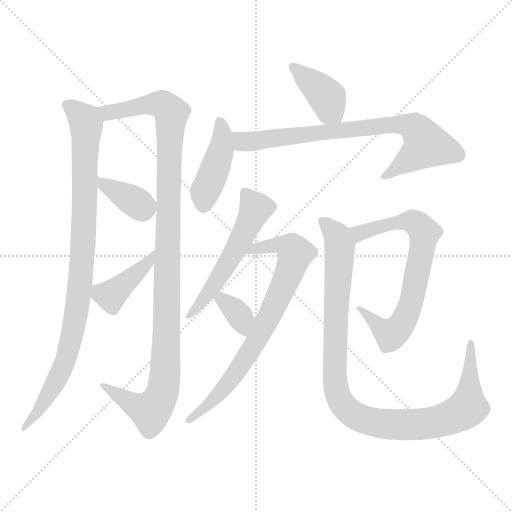
t = 0.00 s
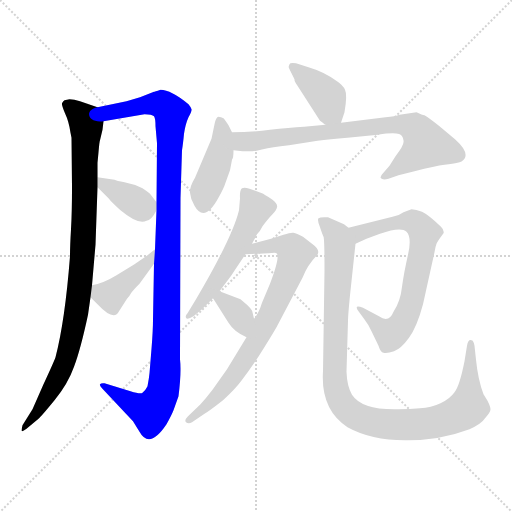
t = 1.89 s
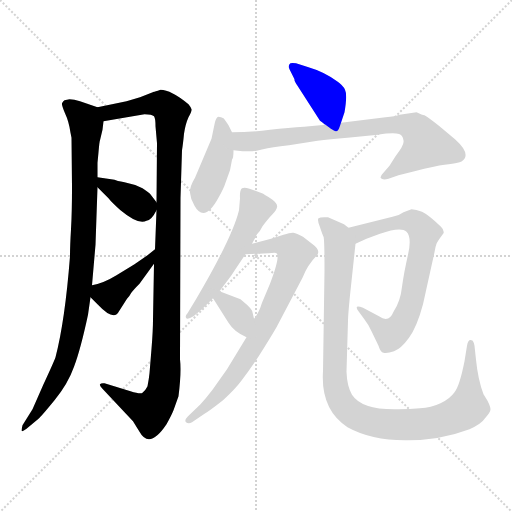
t = 3.78 s
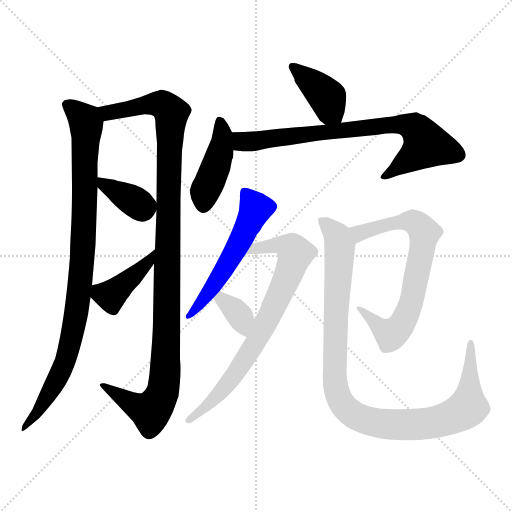
t = 5.67 s
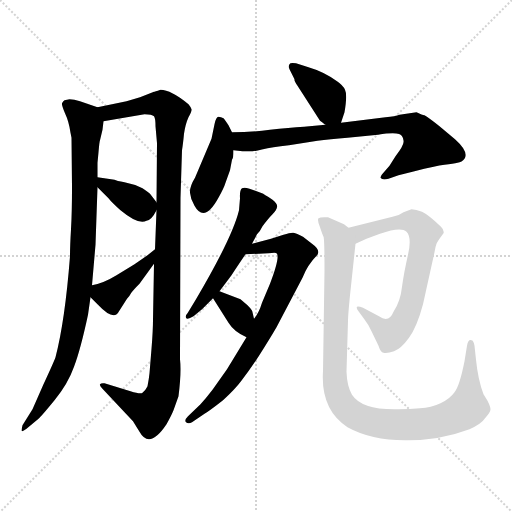
t = 7.56 s
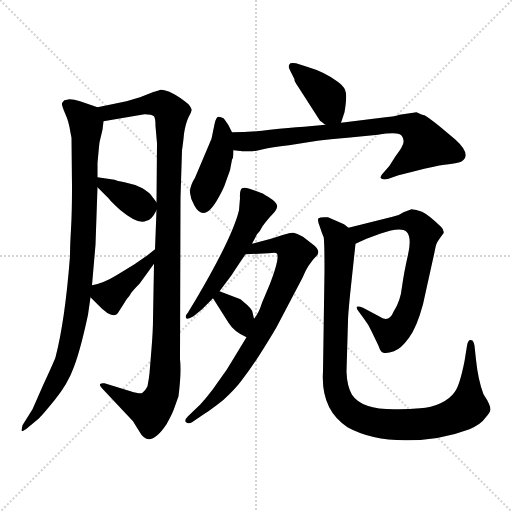
t = 9.45 s

The animated SVG that drew these frames (rendered in a browser with its animation timeline set to each time). Animation: 12 CSS @keyframes rules; one cycle of 9.45 s.

<svg version="1.1" viewBox="0 0 1024 1024" xmlns="http://www.w3.org/2000/svg">
  <g stroke="lightgray" stroke-dasharray="1,1" stroke-width="1" transform="scale(4, 4)">
    <line x1="0" y1="0" x2="256" y2="256"></line>
    <line x1="256" y1="0" x2="0" y2="256"></line>
    <line x1="128" y1="0" x2="128" y2="256"></line>
    <line x1="0" y1="128" x2="256" y2="128"></line>
  </g>
<g transform="scale(1, -1) translate(0, -860)">
   <style type="text/css">
    @keyframes keyframes0 {
      from {
       stroke: blue;
       stroke-dashoffset: 949;
       stroke-width: 128;
       }
       76% {
       animation-timing-function: step-end;
       stroke: blue;
       stroke-dashoffset: 0;
       stroke-width: 128;
       }
       to {
       stroke: black;
       stroke-width: 1024;
       }
       }
       #make-me-a-hanzi-animation-0 {
         animation: keyframes0 1.022298s both;
         animation-delay: 0.000000s;
         animation-timing-function: linear;
       }
    @keyframes keyframes1 {
      from {
       stroke: blue;
       stroke-dashoffset: 1119;
       stroke-width: 128;
       }
       78% {
       animation-timing-function: step-end;
       stroke: blue;
       stroke-dashoffset: 0;
       stroke-width: 128;
       }
       to {
       stroke: black;
       stroke-width: 1024;
       }
       }
       #make-me-a-hanzi-animation-1 {
         animation: keyframes1 1.160645s both;
         animation-delay: 1.022298s;
         animation-timing-function: linear;
       }
    @keyframes keyframes2 {
      from {
       stroke: blue;
       stroke-dashoffset: 372;
       stroke-width: 128;
       }
       55% {
       animation-timing-function: step-end;
       stroke: blue;
       stroke-dashoffset: 0;
       stroke-width: 128;
       }
       to {
       stroke: black;
       stroke-width: 1024;
       }
       }
       #make-me-a-hanzi-animation-2 {
         animation: keyframes2 0.552734s both;
         animation-delay: 2.182943s;
         animation-timing-function: linear;
       }
    @keyframes keyframes3 {
      from {
       stroke: blue;
       stroke-dashoffset: 405;
       stroke-width: 128;
       }
       57% {
       animation-timing-function: step-end;
       stroke: blue;
       stroke-dashoffset: 0;
       stroke-width: 128;
       }
       to {
       stroke: black;
       stroke-width: 1024;
       }
       }
       #make-me-a-hanzi-animation-3 {
         animation: keyframes3 0.579590s both;
         animation-delay: 2.735677s;
         animation-timing-function: linear;
       }
    @keyframes keyframes4 {
      from {
       stroke: blue;
       stroke-dashoffset: 395;
       stroke-width: 128;
       }
       56% {
       animation-timing-function: step-end;
       stroke: blue;
       stroke-dashoffset: 0;
       stroke-width: 128;
       }
       to {
       stroke: black;
       stroke-width: 1024;
       }
       }
       #make-me-a-hanzi-animation-4 {
         animation: keyframes4 0.571452s both;
         animation-delay: 3.315267s;
         animation-timing-function: linear;
       }
    @keyframes keyframes5 {
      from {
       stroke: blue;
       stroke-dashoffset: 428;
       stroke-width: 128;
       }
       58% {
       animation-timing-function: step-end;
       stroke: blue;
       stroke-dashoffset: 0;
       stroke-width: 128;
       }
       to {
       stroke: black;
       stroke-width: 1024;
       }
       }
       #make-me-a-hanzi-animation-5 {
         animation: keyframes5 0.598307s both;
         animation-delay: 3.886719s;
         animation-timing-function: linear;
       }
    @keyframes keyframes6 {
      from {
       stroke: blue;
       stroke-dashoffset: 767;
       stroke-width: 128;
       }
       71% {
       animation-timing-function: step-end;
       stroke: blue;
       stroke-dashoffset: 0;
       stroke-width: 128;
       }
       to {
       stroke: black;
       stroke-width: 1024;
       }
       }
       #make-me-a-hanzi-animation-6 {
         animation: keyframes6 0.874186s both;
         animation-delay: 4.485026s;
         animation-timing-function: linear;
       }
    @keyframes keyframes7 {
      from {
       stroke: blue;
       stroke-dashoffset: 548;
       stroke-width: 128;
       }
       64% {
       animation-timing-function: step-end;
       stroke: blue;
       stroke-dashoffset: 0;
       stroke-width: 128;
       }
       to {
       stroke: black;
       stroke-width: 1024;
       }
       }
       #make-me-a-hanzi-animation-7 {
         animation: keyframes7 0.695964s both;
         animation-delay: 5.359212s;
         animation-timing-function: linear;
       }
    @keyframes keyframes8 {
      from {
       stroke: blue;
       stroke-dashoffset: 758;
       stroke-width: 128;
       }
       71% {
       animation-timing-function: step-end;
       stroke: blue;
       stroke-dashoffset: 0;
       stroke-width: 128;
       }
       to {
       stroke: black;
       stroke-width: 1024;
       }
       }
       #make-me-a-hanzi-animation-8 {
         animation: keyframes8 0.866862s both;
         animation-delay: 6.055176s;
         animation-timing-function: linear;
       }
    @keyframes keyframes9 {
      from {
       stroke: blue;
       stroke-dashoffset: 347;
       stroke-width: 128;
       }
       53% {
       animation-timing-function: step-end;
       stroke: blue;
       stroke-dashoffset: 0;
       stroke-width: 128;
       }
       to {
       stroke: black;
       stroke-width: 1024;
       }
       }
       #make-me-a-hanzi-animation-9 {
         animation: keyframes9 0.532389s both;
         animation-delay: 6.922038s;
         animation-timing-function: linear;
       }
    @keyframes keyframes10 {
      from {
       stroke: blue;
       stroke-dashoffset: 713;
       stroke-width: 128;
       }
       70% {
       animation-timing-function: step-end;
       stroke: blue;
       stroke-dashoffset: 0;
       stroke-width: 128;
       }
       to {
       stroke: black;
       stroke-width: 1024;
       }
       }
       #make-me-a-hanzi-animation-10 {
         animation: keyframes10 0.830241s both;
         animation-delay: 7.454427s;
         animation-timing-function: linear;
       }
    @keyframes keyframes11 {
      from {
       stroke: blue;
       stroke-dashoffset: 1037;
       stroke-width: 128;
       }
       77% {
       animation-timing-function: step-end;
       stroke: blue;
       stroke-dashoffset: 0;
       stroke-width: 128;
       }
       to {
       stroke: black;
       stroke-width: 1024;
       }
       }
       #make-me-a-hanzi-animation-11 {
         animation: keyframes11 1.093913s both;
         animation-delay: 8.284668s;
         animation-timing-function: linear;
       }
</style>
<path d="M 195.0 645.5 L 160.0 657.5 Q 148.0 661.5 139.0 661.5 L 129.0 659.5 Q 126.0 657.5 124.0 653.5 Q 123.0 649.5 130.0 633.5 Q 138.0 616.5 141.0 594.5 L 143.0 584.5 L 144.0 486.5 Q 144.0 434.5 142.0 401.5 Q 140.0 368.5 140.0 347.5 Q 130.0 218.5 111.0 145.5 Q 107.0 134.5 87.0 91.5 L 65.0 41.5 L 45.0 9.5 Q 43.0 1.5 43.0 -1.5 Q 44.0 -4.5 53.0 2.5 L 77.0 22.5 Q 82.0 26.5 109.0 59.5 Q 136.0 92.5 148.0 126.5 Q 161.0 160.5 176.0 230.5 L 181.0 265.5 L 184.0 289.5 L 191.0 370.5 L 195.0 485.5 L 195.0 505.5 L 195.0 534.5 L 197.0 555.5 Q 199.0 578.5 200.0 579.5 L 205.0 600.5 L 207.0 617.5 C 210.0 640.5 210.0 640.5 195.0 645.5 Z" fill="lightgray"></path> 
<path d="M 308.0 676.5 L 280.0 665.5 L 253.0 657.5 L 195.0 645.5 C 166.0 639.5 177.0 612.5 207.0 617.5 L 289.0 631.5 Q 304.0 631.5 308.0 627.5 Q 311.0 623.5 311.0 607.5 L 314.0 573.5 L 313.0 455.5 L 313.0 439.5 L 310.0 361.5 L 308.0 332.5 L 306.0 221.5 Q 306.0 198.5 303.0 162.5 L 299.0 113.5 Q 298.0 103.5 295.0 87.5 Q 290.0 77.5 285.0 74.5 Q 281.0 71.5 261.0 77.5 L 209.0 93.5 Q 202.0 94.5 200.0 91.5 Q 199.0 88.5 204.0 83.5 L 266.0 17.5 L 279.0 -3.5 Q 299.0 -39.5 333.0 11.5 Q 343.0 29.5 347.0 39.5 L 357.0 67.5 Q 363.0 114.5 360.0 141.5 L 361.0 464.5 L 364.0 559.5 Q 366.0 571.5 368.0 592.5 Q 371.0 612.5 377.0 625.5 Q 384.0 637.5 383.0 641.5 Q 382.0 645.5 377.0 651.5 Q 342.0 680.5 321.0 680.5 Q 309.0 676.5 308.0 676.5 Z" fill="lightgray"></path> 
<path d="M 195.0 485.5 L 217.0 463.5 Q 223.0 455.5 241.0 439.5 Q 277.0 409.5 293.0 418.5 Q 303.0 419.5 313.0 439.5 C 318.0 448.5 318.0 448.5 313.0 455.5 L 300.0 472.5 Q 296.0 476.5 285.0 483.5 Q 266.0 492.5 249.0 495.5 Q 233.0 498.5 229.0 500.5 L 195.0 505.5 C 172.0 508.5 174.0 506.5 195.0 485.5 Z" fill="lightgray"></path> 
<path d="M 181.0 265.5 L 196.0 250.5 Q 228.0 216.5 238.0 237.5 L 254.0 262.5 Q 259.0 267.5 262.0 273.5 Q 266.0 279.5 279.0 292.5 L 308.0 332.5 C 326.0 356.5 333.0 380.5 310.0 361.5 L 295.0 349.5 L 269.0 331.5 L 233.0 309.5 Q 207.0 293.5 184.0 289.5 C 162.0 284.5 162.0 284.5 181.0 265.5 Z" fill="lightgray"></path> 
<path d="M 682.0 614.5 L 689.0 635.5 Q 695.0 670.5 690.0 680.5 Q 686.0 689.5 674.0 697.5 Q 648.0 716.5 617.0 725.5 L 592.0 733.5 Q 580.0 735.5 579.0 731.5 Q 576.0 727.5 579.0 721.5 L 589.0 701.5 Q 588.0 698.5 595.0 688.5 L 640.0 618.5 Q 644.0 616.5 649.0 611.5 L 651.0 610.5 C 675.0 592.5 675.0 592.5 682.0 614.5 Z" fill="lightgray"></path> 
<path d="M 464.0 595.5 L 457.0 609.5 Q 449.0 621.5 447.0 623.5 Q 442.0 626.5 437.0 626.5 Q 432.0 626.5 429.0 611.5 L 423.0 582.5 L 390.0 504.5 Q 379.0 486.5 380.0 474.5 Q 381.0 461.5 389.0 448.5 Q 409.0 412.5 438.0 466.5 Q 448.0 484.5 451.0 494.5 L 460.0 519.5 L 464.0 540.5 Q 467.0 543.5 467.0 559.5 L 464.0 595.5 Z" fill="lightgray"></path> 
<path d="M 467.0 559.5 L 485.0 557.5 L 505.0 557.5 Q 511.0 557.5 526.0 561.5 Q 542.0 565.5 578.0 569.5 L 635.0 578.5 Q 659.0 581.5 695.0 584.5 L 756.0 590.5 Q 800.0 597.5 804.0 587.5 Q 808.0 582.5 807.0 575.5 Q 807.0 568.5 791.0 547.5 L 779.0 528.5 L 766.0 513.5 Q 759.0 506.5 762.0 503.5 Q 765.0 499.5 777.0 502.5 L 797.0 509.5 L 829.0 517.5 Q 871.0 528.5 889.0 530.5 Q 907.0 532.5 915.0 534.5 Q 924.0 535.5 929.0 542.5 Q 938.0 556.5 910.0 581.5 L 879.0 607.5 Q 859.0 623.5 849.0 629.5 Q 847.0 628.5 833.0 635.5 L 799.0 630.5 Q 791.0 627.5 771.0 625.5 L 682.0 614.5 L 651.0 610.5 L 608.0 606.5 Q 578.0 604.5 540.0 600.5 Q 502.0 595.5 464.0 595.5 C 434.0 595.5 437.0 562.5 467.0 559.5 Z" fill="lightgray"></path> 
<path d="M 480.0 463.5 L 478.0 439.5 Q 465.0 385.5 392.0 261.5 L 375.0 233.5 Q 370.0 228.5 372.0 224.5 Q 374.0 219.5 387.0 227.5 L 404.0 241.5 L 426.0 263.5 L 439.0 277.5 L 463.0 309.5 Q 474.0 326.5 491.0 351.5 L 504.0 372.5 L 514.0 391.5 Q 521.0 398.5 525.0 407.5 Q 537.0 423.5 545.0 431.5 Q 553.0 439.5 554.0 445.5 Q 556.0 451.5 545.0 460.5 Q 527.0 472.5 524.0 473.5 L 499.0 482.5 Q 489.0 485.5 484.0 483.5 Q 479.0 479.5 480.0 463.5 Z" fill="lightgray"></path> 
<path d="M 493.0 185.5 L 454.0 121.5 L 425.0 80.5 Q 412.0 63.5 401.0 51.5 L 376.0 27.5 Q 368.0 19.5 372.0 15.5 Q 377.0 11.5 384.0 15.5 L 409.0 32.5 Q 418.0 37.5 446.0 59.5 Q 470.0 81.5 482.0 97.5 Q 500.0 120.5 518.0 148.5 Q 539.0 181.5 553.0 205.5 L 605.0 304.5 Q 615.0 330.5 635.0 350.5 Q 641.0 360.5 624.0 372.5 L 606.0 386.5 Q 593.0 393.5 587.0 394.5 Q 582.0 395.5 567.0 390.5 L 542.0 382.5 L 504.0 372.5 C 475.0 364.5 461.0 350.5 491.0 351.5 L 537.0 353.5 Q 552.0 355.5 553.0 353.5 Q 561.0 347.5 540.0 292.5 L 524.0 254.5 Q 518.0 234.5 508.0 222.5 L 493.0 185.5 Z" fill="lightgray"></path> 
<path d="M 426.0 263.5 L 457.0 214.5 Q 468.0 196.5 493.0 185.5 C 519.0 173.5 515.0 193.5 508.0 222.5 L 505.0 235.5 Q 505.0 239.5 495.0 249.5 L 481.0 261.5 L 439.0 277.5 C 411.0 288.5 410.0 288.5 426.0 263.5 Z" fill="lightgray"></path> 
<path d="M 711.0 372.5 L 733.0 382.5 L 760.0 392.5 Q 802.0 407.5 813.0 396.5 Q 824.0 385.5 816.0 350.5 Q 808.0 315.5 804.0 286.5 Q 801.0 257.5 787.0 236.5 Q 778.0 213.5 758.0 227.5 L 726.0 244.5 Q 716.0 248.5 714.0 246.5 Q 712.0 243.5 717.0 237.5 L 728.0 222.5 Q 738.0 209.5 743.0 197.5 L 757.0 168.5 Q 761.0 155.5 767.0 154.5 Q 774.0 152.5 788.0 157.5 Q 802.0 162.5 818.0 184.5 Q 834.0 206.5 846.0 251.5 L 869.0 355.5 Q 871.0 367.5 873.0 372.5 Q 875.0 377.5 887.0 393.5 Q 889.0 399.5 882.0 406.5 Q 857.0 430.5 844.0 436.5 Q 832.0 441.5 823.0 441.5 L 807.0 435.5 Q 796.0 427.5 785.0 426.5 L 697.0 404.5 C 668.0 397.5 684.0 360.5 711.0 372.5 Z" fill="lightgray"></path> 
<path d="M 649.0 318.5 L 646.0 117.5 Q 641.0 40.5 695.0 5.5 Q 742.0 -20.5 810.0 -20.5 Q 878.0 -21.5 939.0 1.5 Q 963.0 12.5 970.0 23.5 Q 981.0 35.5 981.0 41.5 Q 981.0 46.5 975.0 58.5 L 967.0 71.5 Q 956.0 100.5 952.0 140.5 L 949.0 168.5 Q 947.0 179.5 943.0 179.5 Q 936.0 181.5 934.0 168.5 L 929.0 137.5 Q 919.0 87.5 909.0 75.5 Q 900.0 62.5 881.0 53.5 Q 862.0 44.5 840.0 43.5 Q 819.0 41.5 797.0 41.5 Q 724.0 39.5 704.0 70.5 Q 694.0 87.5 693.0 116.5 L 696.0 218.5 Q 696.0 228.5 700.0 269.5 L 711.0 372.5 C 713.0 394.5 713.0 394.5 697.0 404.5 L 688.0 411.5 L 656.0 425.5 Q 640.0 426.5 637.0 423.5 Q 634.0 420.5 640.0 405.5 Q 645.0 390.5 647.0 386.5 Q 649.0 382.5 649.0 318.5 Z" fill="lightgray"></path> 
      <clipPath id="make-me-a-hanzi-clip-0">
      <path d="M 195.0 645.5 L 160.0 657.5 Q 148.0 661.5 139.0 661.5 L 129.0 659.5 Q 126.0 657.5 124.0 653.5 Q 123.0 649.5 130.0 633.5 Q 138.0 616.5 141.0 594.5 L 143.0 584.5 L 144.0 486.5 Q 144.0 434.5 142.0 401.5 Q 140.0 368.5 140.0 347.5 Q 130.0 218.5 111.0 145.5 Q 107.0 134.5 87.0 91.5 L 65.0 41.5 L 45.0 9.5 Q 43.0 1.5 43.0 -1.5 Q 44.0 -4.5 53.0 2.5 L 77.0 22.5 Q 82.0 26.5 109.0 59.5 Q 136.0 92.5 148.0 126.5 Q 161.0 160.5 176.0 230.5 L 181.0 265.5 L 184.0 289.5 L 191.0 370.5 L 195.0 485.5 L 195.0 505.5 L 195.0 534.5 L 197.0 555.5 Q 199.0 578.5 200.0 579.5 L 205.0 600.5 L 207.0 617.5 C 210.0 640.5 210.0 640.5 195.0 645.5 Z" fill="lightgray"></path>
      </clipPath>
      <path clip-path="url(#make-me-a-hanzi-clip-0)" d="M 133.0 651.5 L 170.0 618.5 L 173.0 602.5 L 165.0 352.5 L 152.0 225.5 L 127.0 127.5 L 83.0 47.5 L 47.0 3.5 " fill="none" id="make-me-a-hanzi-animation-0" stroke-dasharray="821 1642" stroke-linecap="round"></path>

      <clipPath id="make-me-a-hanzi-clip-1">
      <path d="M 308.0 676.5 L 280.0 665.5 L 253.0 657.5 L 195.0 645.5 C 166.0 639.5 177.0 612.5 207.0 617.5 L 289.0 631.5 Q 304.0 631.5 308.0 627.5 Q 311.0 623.5 311.0 607.5 L 314.0 573.5 L 313.0 455.5 L 313.0 439.5 L 310.0 361.5 L 308.0 332.5 L 306.0 221.5 Q 306.0 198.5 303.0 162.5 L 299.0 113.5 Q 298.0 103.5 295.0 87.5 Q 290.0 77.5 285.0 74.5 Q 281.0 71.5 261.0 77.5 L 209.0 93.5 Q 202.0 94.5 200.0 91.5 Q 199.0 88.5 204.0 83.5 L 266.0 17.5 L 279.0 -3.5 Q 299.0 -39.5 333.0 11.5 Q 343.0 29.5 347.0 39.5 L 357.0 67.5 Q 363.0 114.5 360.0 141.5 L 361.0 464.5 L 364.0 559.5 Q 366.0 571.5 368.0 592.5 Q 371.0 612.5 377.0 625.5 Q 384.0 637.5 383.0 641.5 Q 382.0 645.5 377.0 651.5 Q 342.0 680.5 321.0 680.5 Q 309.0 676.5 308.0 676.5 Z" fill="lightgray"></path>
      </clipPath>
      <path clip-path="url(#make-me-a-hanzi-clip-1)" d="M 204.0 640.5 L 216.0 634.5 L 322.0 652.5 L 343.0 633.5 L 327.0 80.5 L 302.0 37.5 L 268.0 50.5 L 205.0 89.5 " fill="none" id="make-me-a-hanzi-animation-1" stroke-dasharray="991 1982" stroke-linecap="round"></path>

      <clipPath id="make-me-a-hanzi-clip-2">
      <path d="M 195.0 485.5 L 217.0 463.5 Q 223.0 455.5 241.0 439.5 Q 277.0 409.5 293.0 418.5 Q 303.0 419.5 313.0 439.5 C 318.0 448.5 318.0 448.5 313.0 455.5 L 300.0 472.5 Q 296.0 476.5 285.0 483.5 Q 266.0 492.5 249.0 495.5 Q 233.0 498.5 229.0 500.5 L 195.0 505.5 C 172.0 508.5 174.0 506.5 195.0 485.5 Z" fill="lightgray"></path>
      </clipPath>
      <path clip-path="url(#make-me-a-hanzi-clip-2)" d="M 200.0 500.5 L 285.0 445.5 L 299.0 451.5 " fill="none" id="make-me-a-hanzi-animation-2" stroke-dasharray="244 488" stroke-linecap="round"></path>

      <clipPath id="make-me-a-hanzi-clip-3">
      <path d="M 181.0 265.5 L 196.0 250.5 Q 228.0 216.5 238.0 237.5 L 254.0 262.5 Q 259.0 267.5 262.0 273.5 Q 266.0 279.5 279.0 292.5 L 308.0 332.5 C 326.0 356.5 333.0 380.5 310.0 361.5 L 295.0 349.5 L 269.0 331.5 L 233.0 309.5 Q 207.0 293.5 184.0 289.5 C 162.0 284.5 162.0 284.5 181.0 265.5 Z" fill="lightgray"></path>
      </clipPath>
      <path clip-path="url(#make-me-a-hanzi-clip-3)" d="M 192.0 282.5 L 202.0 272.5 L 221.0 268.5 L 277.0 316.5 L 301.0 340.5 L 302.0 348.5 " fill="none" id="make-me-a-hanzi-animation-3" stroke-dasharray="277 554" stroke-linecap="round"></path>

      <clipPath id="make-me-a-hanzi-clip-4">
      <path d="M 682.0 614.5 L 689.0 635.5 Q 695.0 670.5 690.0 680.5 Q 686.0 689.5 674.0 697.5 Q 648.0 716.5 617.0 725.5 L 592.0 733.5 Q 580.0 735.5 579.0 731.5 Q 576.0 727.5 579.0 721.5 L 589.0 701.5 Q 588.0 698.5 595.0 688.5 L 640.0 618.5 Q 644.0 616.5 649.0 611.5 L 651.0 610.5 C 675.0 592.5 675.0 592.5 682.0 614.5 Z" fill="lightgray"></path>
      </clipPath>
      <path clip-path="url(#make-me-a-hanzi-clip-4)" d="M 586.0 726.5 L 655.0 664.5 L 660.0 641.5 L 673.0 623.5 " fill="none" id="make-me-a-hanzi-animation-4" stroke-dasharray="267 534" stroke-linecap="round"></path>

      <clipPath id="make-me-a-hanzi-clip-5">
      <path d="M 464.0 595.5 L 457.0 609.5 Q 449.0 621.5 447.0 623.5 Q 442.0 626.5 437.0 626.5 Q 432.0 626.5 429.0 611.5 L 423.0 582.5 L 390.0 504.5 Q 379.0 486.5 380.0 474.5 Q 381.0 461.5 389.0 448.5 Q 409.0 412.5 438.0 466.5 Q 448.0 484.5 451.0 494.5 L 460.0 519.5 L 464.0 540.5 Q 467.0 543.5 467.0 559.5 L 464.0 595.5 Z" fill="lightgray"></path>
      </clipPath>
      <path clip-path="url(#make-me-a-hanzi-clip-5)" d="M 440.0 618.5 L 445.0 594.5 L 442.0 563.5 L 412.0 483.5 L 407.0 453.5 " fill="none" id="make-me-a-hanzi-animation-5" stroke-dasharray="300 600" stroke-linecap="round"></path>

      <clipPath id="make-me-a-hanzi-clip-6">
      <path d="M 467.0 559.5 L 485.0 557.5 L 505.0 557.5 Q 511.0 557.5 526.0 561.5 Q 542.0 565.5 578.0 569.5 L 635.0 578.5 Q 659.0 581.5 695.0 584.5 L 756.0 590.5 Q 800.0 597.5 804.0 587.5 Q 808.0 582.5 807.0 575.5 Q 807.0 568.5 791.0 547.5 L 779.0 528.5 L 766.0 513.5 Q 759.0 506.5 762.0 503.5 Q 765.0 499.5 777.0 502.5 L 797.0 509.5 L 829.0 517.5 Q 871.0 528.5 889.0 530.5 Q 907.0 532.5 915.0 534.5 Q 924.0 535.5 929.0 542.5 Q 938.0 556.5 910.0 581.5 L 879.0 607.5 Q 859.0 623.5 849.0 629.5 Q 847.0 628.5 833.0 635.5 L 799.0 630.5 Q 791.0 627.5 771.0 625.5 L 682.0 614.5 L 651.0 610.5 L 608.0 606.5 Q 578.0 604.5 540.0 600.5 Q 502.0 595.5 464.0 595.5 C 434.0 595.5 437.0 562.5 467.0 559.5 Z" fill="lightgray"></path>
      </clipPath>
      <path clip-path="url(#make-me-a-hanzi-clip-6)" d="M 472.0 590.5 L 485.0 576.5 L 500.0 576.5 L 782.0 610.5 L 808.0 611.5 L 829.0 604.5 L 852.0 570.5 L 770.0 506.5 " fill="none" id="make-me-a-hanzi-animation-6" stroke-dasharray="639 1278" stroke-linecap="round"></path>

      <clipPath id="make-me-a-hanzi-clip-7">
      <path d="M 480.0 463.5 L 478.0 439.5 Q 465.0 385.5 392.0 261.5 L 375.0 233.5 Q 370.0 228.5 372.0 224.5 Q 374.0 219.5 387.0 227.5 L 404.0 241.5 L 426.0 263.5 L 439.0 277.5 L 463.0 309.5 Q 474.0 326.5 491.0 351.5 L 504.0 372.5 L 514.0 391.5 Q 521.0 398.5 525.0 407.5 Q 537.0 423.5 545.0 431.5 Q 553.0 439.5 554.0 445.5 Q 556.0 451.5 545.0 460.5 Q 527.0 472.5 524.0 473.5 L 499.0 482.5 Q 489.0 485.5 484.0 483.5 Q 479.0 479.5 480.0 463.5 Z" fill="lightgray"></path>
      </clipPath>
      <path clip-path="url(#make-me-a-hanzi-clip-7)" d="M 491.0 475.5 L 511.0 442.5 L 508.0 432.5 L 437.0 303.5 L 379.0 227.5 " fill="none" id="make-me-a-hanzi-animation-7" stroke-dasharray="420 840" stroke-linecap="round"></path>

      <clipPath id="make-me-a-hanzi-clip-8">
      <path d="M 493.0 185.5 L 454.0 121.5 L 425.0 80.5 Q 412.0 63.5 401.0 51.5 L 376.0 27.5 Q 368.0 19.5 372.0 15.5 Q 377.0 11.5 384.0 15.5 L 409.0 32.5 Q 418.0 37.5 446.0 59.5 Q 470.0 81.5 482.0 97.5 Q 500.0 120.5 518.0 148.5 Q 539.0 181.5 553.0 205.5 L 605.0 304.5 Q 615.0 330.5 635.0 350.5 Q 641.0 360.5 624.0 372.5 L 606.0 386.5 Q 593.0 393.5 587.0 394.5 Q 582.0 395.5 567.0 390.5 L 542.0 382.5 L 504.0 372.5 C 475.0 364.5 461.0 350.5 491.0 351.5 L 537.0 353.5 Q 552.0 355.5 553.0 353.5 Q 561.0 347.5 540.0 292.5 L 524.0 254.5 Q 518.0 234.5 508.0 222.5 L 493.0 185.5 Z" fill="lightgray"></path>
      </clipPath>
      <path clip-path="url(#make-me-a-hanzi-clip-8)" d="M 499.0 354.5 L 508.0 362.5 L 567.0 369.5 L 591.0 352.5 L 544.0 237.5 L 489.0 139.5 L 431.0 62.5 L 378.0 20.5 " fill="none" id="make-me-a-hanzi-animation-8" stroke-dasharray="630 1260" stroke-linecap="round"></path>

      <clipPath id="make-me-a-hanzi-clip-9">
      <path d="M 426.0 263.5 L 457.0 214.5 Q 468.0 196.5 493.0 185.5 C 519.0 173.5 515.0 193.5 508.0 222.5 L 505.0 235.5 Q 505.0 239.5 495.0 249.5 L 481.0 261.5 L 439.0 277.5 C 411.0 288.5 410.0 288.5 426.0 263.5 Z" fill="lightgray"></path>
      </clipPath>
      <path clip-path="url(#make-me-a-hanzi-clip-9)" d="M 436.0 261.5 L 444.0 261.5 L 479.0 228.5 L 488.0 194.5 " fill="none" id="make-me-a-hanzi-animation-9" stroke-dasharray="219 438" stroke-linecap="round"></path>

      <clipPath id="make-me-a-hanzi-clip-10">
      <path d="M 711.0 372.5 L 733.0 382.5 L 760.0 392.5 Q 802.0 407.5 813.0 396.5 Q 824.0 385.5 816.0 350.5 Q 808.0 315.5 804.0 286.5 Q 801.0 257.5 787.0 236.5 Q 778.0 213.5 758.0 227.5 L 726.0 244.5 Q 716.0 248.5 714.0 246.5 Q 712.0 243.5 717.0 237.5 L 728.0 222.5 Q 738.0 209.5 743.0 197.5 L 757.0 168.5 Q 761.0 155.5 767.0 154.5 Q 774.0 152.5 788.0 157.5 Q 802.0 162.5 818.0 184.5 Q 834.0 206.5 846.0 251.5 L 869.0 355.5 Q 871.0 367.5 873.0 372.5 Q 875.0 377.5 887.0 393.5 Q 889.0 399.5 882.0 406.5 Q 857.0 430.5 844.0 436.5 Q 832.0 441.5 823.0 441.5 L 807.0 435.5 Q 796.0 427.5 785.0 426.5 L 697.0 404.5 C 668.0 397.5 684.0 360.5 711.0 372.5 Z" fill="lightgray"></path>
      </clipPath>
      <path clip-path="url(#make-me-a-hanzi-clip-10)" d="M 705.0 401.5 L 719.0 393.5 L 781.0 412.5 L 819.0 417.5 L 835.0 411.5 L 849.0 391.5 L 825.0 263.5 L 797.0 204.5 L 782.0 191.5 L 775.0 194.5 L 720.0 243.5 " fill="none" id="make-me-a-hanzi-animation-10" stroke-dasharray="585 1170" stroke-linecap="round"></path>

      <clipPath id="make-me-a-hanzi-clip-11">
      <path d="M 649.0 318.5 L 646.0 117.5 Q 641.0 40.5 695.0 5.5 Q 742.0 -20.5 810.0 -20.5 Q 878.0 -21.5 939.0 1.5 Q 963.0 12.5 970.0 23.5 Q 981.0 35.5 981.0 41.5 Q 981.0 46.5 975.0 58.5 L 967.0 71.5 Q 956.0 100.5 952.0 140.5 L 949.0 168.5 Q 947.0 179.5 943.0 179.5 Q 936.0 181.5 934.0 168.5 L 929.0 137.5 Q 919.0 87.5 909.0 75.5 Q 900.0 62.5 881.0 53.5 Q 862.0 44.5 840.0 43.5 Q 819.0 41.5 797.0 41.5 Q 724.0 39.5 704.0 70.5 Q 694.0 87.5 693.0 116.5 L 696.0 218.5 Q 696.0 228.5 700.0 269.5 L 711.0 372.5 C 713.0 394.5 713.0 394.5 697.0 404.5 L 688.0 411.5 L 656.0 425.5 Q 640.0 426.5 637.0 423.5 Q 634.0 420.5 640.0 405.5 Q 645.0 390.5 647.0 386.5 Q 649.0 382.5 649.0 318.5 Z" fill="lightgray"></path>
      </clipPath>
      <path clip-path="url(#make-me-a-hanzi-clip-11)" d="M 642.0 419.5 L 675.0 387.5 L 678.0 376.5 L 670.0 92.5 L 682.0 56.5 L 705.0 31.5 L 760.0 13.5 L 831.0 10.5 L 896.0 22.5 L 929.0 38.5 L 936.0 45.5 L 942.0 171.5 " fill="none" id="make-me-a-hanzi-animation-11" stroke-dasharray="909 1818" stroke-linecap="round"></path>

</g>
</svg>
